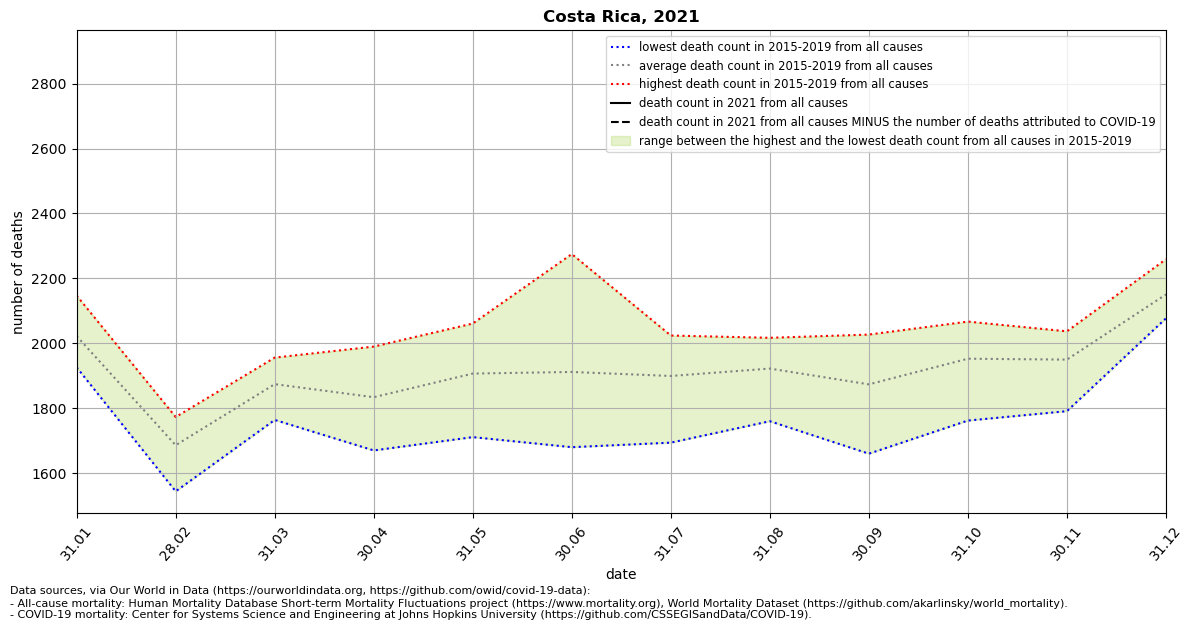

Values plotted in this chart, from the file beside it:
location, date, time, time_unit, deaths_2010_all_ages, deaths_2011_all_ages, deaths_2012_all_ages, deaths_2013_all_ages, deaths_2014_all_ages, deaths_2015_all_ages, deaths_2016_all_ages, deaths_2017_all_ages, deaths_2018_all_ages, deaths_2019_all_ages, deaths_2020_all_ages, deaths_2021_all_ages, new_deaths, deaths_min, deaths_max, deaths_mean, deaths_noncovid
Costa Rica, 2021-01-31, 1, monthly, , , , , , 1926, 1977, 2147, 1973, 2088, 2160, , 419.0, 1926, 2147, 2022, 
Costa Rica, 2021-02-28, 2, monthly, , , , , , 1544, 1720, 1639, 1773, 1754, 1914, , 196.0, 1544, 1773, 1686, 
Costa Rica, 2021-03-31, 3, monthly, , , , , , 1764, 1818, 1886, 1956, 1947, 2003, , 157.0, 1764, 1956, 1874, 
Costa Rica, 2021-04-30, 4, monthly, , , , , , 1670, 1813, 1827, 1870, 1990, 1881, , 274.0, 1670, 1990, 1834, 
Costa Rica, 2021-05-31, 5, monthly, , , , , , 1711, 1851, 1869, 2061, 2042, 1862, , 0.0, 1711, 2061, 1907, 
Costa Rica, 2021-06-30, 6, monthly, , , , , , 1680, 1773, 1818, 2013, 2275, 1857, , , 1680, 2275, 1912, 
Costa Rica, 2021-07-31, 7, monthly, , , , , , 1694, 1882, 1961, 1936, 2024, 2059, , , 1694, 2024, 1899, 
Costa Rica, 2021-08-31, 8, monthly, , , , , , 1760, 1866, 1965, 2017, 2003, 2273, , , 1760, 2017, 1922, 
Costa Rica, 2021-09-30, 9, monthly, , , , , , 1660, 1702, 1980, 2027, 1999, 2536, , , 1660, 2027, 1874, 
Costa Rica, 2021-10-31, 10, monthly, , , , , , 1762, 1921, 2042, 1971, 2067, 2467, , , 1762, 2067, 1953, 
Costa Rica, 2021-11-30, 11, monthly, , , , , , 1791, 2021, 2037, 1933, 1967, 2300, , , 1791, 2037, 1950, 
Costa Rica, 2021-12-31, 12, monthly, , , , , , 2077, 2259, 2080, 2256, 2081, 2897, , , 2077, 2259, 2151, 
